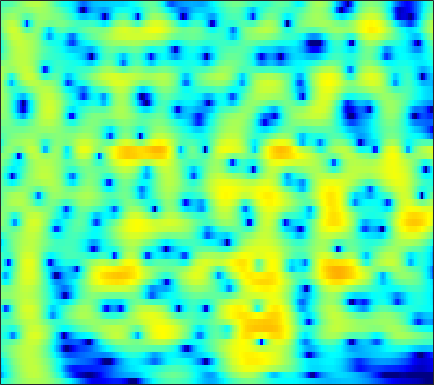

The data file committed next to this chart (first rows):
-5.8374, -5.1355, -4.2079, -3.309, -2.6627, -1.8467, -1.0924, -0.57346, 0.052836, 0.60134, 1.07, 1.3676, 1.6927, 1.9343, 2.0616, 2.1591, 2.1729, 2.1278, 1.9949, 1.781, 1.4854, 1.2103, 0.77574, 0.2597
-11.74, -9.702, -7.418, -5.495, -4.237, -2.762, -1.488, -0.6503, 0.3205, 1.137, 1.806, 2.215, 2.642, 2.933, 3.065, 3.126, 3.055, 2.916, 2.617, 2.184, 1.615, 1.097, 0.2821, -0.6794
-8.493, -7.364, -5.861, -4.407, -3.372, -2.084, -0.9164, -0.1299, 0.795, 1.575, 2.209, 2.588, 2.966, 3.198, 3.276, 3.252, 3.082, 2.857, 2.427, 1.847, 1.113, 0.4577, -0.5552, -1.737
-7.637, -6.311, -4.72, -3.3, -2.337, -1.175, -0.1497, 0.5312, 1.32, 1.97, 2.481, 2.771, 3.033, 3.15, 3.144, 3.011, 2.735, 2.436, 1.916, 1.259, 0.4691, -0.2074, -1.212, -2.32
-4.422, -3.583, -2.511, -1.508, -0.8086, 0.04868, 0.8125, 1.322, 1.912, 2.392, 2.758, 2.953, 3.101, 3.113, 3.031, 2.795, 2.409, 2.019, 1.361, 0.5455, -0.427, -1.259, -2.504, -3.901
-2.793, -2.268, -1.574, -0.8893, -0.3825, 0.2761, 0.9004, 1.339, 1.872, 2.331, 2.703, 2.916, 3.094, 3.14, 3.079, 2.854, 2.459, 2.046, 1.328, 0.4137, -0.7022, -1.677, -3.17, -4.902
-3.291, -3.034, -2.746, -2.466, -2.212, -1.755, -1.113, -0.5237, 0.3524, 1.246, 2.064, 2.591, 3.142, 3.499, 3.632, 3.622, 3.392, 3.074, 2.448, 1.587, 0.4839, -0.506, -2.041, -3.798
-4.585, -4.783, -5.623, -7.355, -9.467, -13.22, -12.55, -8.774, -4.571, -1.56, 0.6359, 1.884, 3.129, 3.97, 4.372, 4.631, 4.601, 4.407, 3.917, 3.17, 2.163, 1.227, -0.2666, -2.074
-3.975, -3.965, -4.211, -4.663, -5.04, -5.292, -4.846, -3.957, -2.354, -0.7018, 0.7512, 1.662, 2.625, 3.31, 3.641, 3.85, 3.797, 3.596, 3.137, 2.492, 1.684, 0.981, -0.07717, -1.262
-2.575, -2.539, -2.435, -2.202, -1.928, -1.438, -0.8459, -0.3339, 0.4142, 1.185, 1.889, 2.337, 2.789, 3.052, 3.113, 3.005, 2.673, 2.278, 1.569, 0.6848, -0.3214, -1.111, -2.136, -3.019
-3.337, -3.924, -4.318, -3.97, -3.25, -1.947, -0.5548, 0.4264, 1.569, 2.508, 3.241, 3.649, 3.986, 4.066, 3.945, 3.559, 2.905, 2.213, 0.988, -0.6623, -2.8, -4.775, -7.977, -11.42
-6.064, -9.275, -16.82, -14.09, -8.654, -4.307, -1.47, 0.1227, 1.748, 2.919, 3.727, 4.135, 4.434, 4.462, 4.306, 3.852, 3.118, 2.383, 1.139, -0.4458, -2.374, -4.045, -6.4, -8.416
-1.319, -1.759, -2.036, -1.864, -1.437, -0.5797, 0.3913, 1.092, 1.927, 2.619, 3.126, 3.364, 3.497, 3.433, 3.259, 2.833, 2.184, 1.57, 0.6113, -0.4841, -1.728, -2.716, -4.01, -5.164
0.4667, 0.3408, 0.3231, 0.4363, 0.5974, 0.9395, 1.391, 1.745, 2.18, 2.548, 2.823, 2.945, 2.972, 2.823, 2.603, 2.161, 1.551, 0.9757, 0.06475, -0.9842, -2.155, -3.112, -4.505, -6.006
-0.06972, -0.3383, -0.4811, -0.3196, -0.02205, 0.5192, 1.143, 1.628, 2.235, 2.726, 3.073, 3.234, 3.302, 3.171, 2.929, 2.453, 1.796, 1.17, 0.1485, -1.037, -2.337, -3.405, -4.969, -6.62
-3.921, -5.51, -6.571, -5.577, -4.036, -1.917, -0.1111, 1.009, 2.242, 3.197, 3.863, 4.177, 4.364, 4.309, 4.096, 3.57, 2.782, 2.04, 0.824, -0.6656, -2.426, -3.877, -5.974, -8.258
-6.07, -8.864, -11.38, -9.042, -6.43, -3.514, -1.126, 0.3728, 1.984, 3.22, 4.137, 4.598, 4.902, 4.888, 4.683, 4.101, 3.177, 2.294, 0.856, -0.9587, -3.156, -5.002, -7.926, -11.9
-2.911, -4.281, -5.834, -6.268, -5.683, -4.089, -2.057, -0.4705, 1.414, 2.898, 3.987, 4.559, 4.981, 4.984, 4.741, 4.099, 3.063, 2.005, 0.2898, -1.757, -4.109, -5.996, -8.233, -9.995
-3.28, -5.513, -10, -19.69, -16.45, -8.137, -3.447, -1.047, 1.302, 3.042, 4.239, 4.829, 5.276, 5.308, 5.049, 4.371, 3.265, 2.096, 0.0739, -2.592, -6.333, -10.24, -18.62, -20.93
-3.208, -3.626, -4.098, -4.098, -3.584, -2.488, -1.062, 0.08059, 1.427, 2.54, 3.406, 3.852, 4.156, 4.188, 4.001, 3.448, 2.605, 1.761, 0.3114, -1.392, -3.298, -4.81, -6.32, -6.974
-6.047, -5.235, -4.098, -3.001, -2.267, -1.239, -0.2439, 0.4322, 1.299, 2.029, 2.591, 2.907, 3.142, 3.169, 3.066, 2.73, 2.207, 1.715, 0.9098, 0.01781, -0.8823, -1.547, -2.282, -2.811
-8.422, -6.503, -4.552, -3.009, -2.101, -1.045, -0.1031, 0.4981, 1.214, 1.838, 2.319, 2.595, 2.858, 2.932, 2.881, 2.691, 2.306, 1.928, 1.334, 0.601, -0.1709, -0.7498, -1.559, -2.235
-4.423, -3.697, -2.732, -1.982, -1.42, -0.7411, -0.1242, 0.3765, 1.02, 1.635, 2.215, 2.572, 2.941, 3.16, 3.193, 3.086, 2.768, 2.384, 1.711, 0.8226, -0.264, -1.174, -2.555, -3.958
-0.9348, -0.9677, -1.111, -1.364, -1.582, -1.785, -1.722, -1.385, -0.5396, 0.5228, 1.601, 2.333, 3.086, 3.61, 3.836, 3.86, 3.648, 3.288, 2.516, 1.456, -0.04698, -1.475, -3.836, -7.272
0.6668, 0.1948, -0.8561, -2.35, -4.138, -7.622, -12.32, -11.8, -6.483, -2.515, 0.0855, 1.507, 2.869, 3.72, 4.118, 4.322, 4.222, 3.958, 3.327, 2.414, 1.158, -0.004681, -1.83, -4.041
0.6159, 0.2905, -0.3872, -1.399, -2.422, -3.934, -4.961, -4.759, -3.212, -1.292, 0.415, 1.392, 2.374, 3.007, 3.256, 3.415, 3.293, 3.092, 2.691, 2.075, 1.369, 0.6673, -0.3673, -1.508
-0.2247, 0.09069, 0.3678, 0.4207, 0.4775, 0.4362, 0.5497, 0.6864, 0.9939, 1.386, 1.729, 1.93, 2.011, 1.942, 1.775, 1.443, 1.092, 0.8322, 0.5669, 0.3705, 0.1719, -0.009231, -0.4002, -0.9615
-1.368, -0.3698, 0.5913, 1.3, 1.668, 2.066, 2.314, 2.455, 2.544, 2.518, 2.312, 2.028, 1.417, 0.449, -0.4832, -2.094, -3.704, -4.577, -4.603, -3.454, -2.208, -1.366, -0.6398, -0.3199
-1.719, -0.7149, 0.1847, 0.9455, 1.287, 1.721, 1.977, 2.134, 2.231, 2.167, 1.911, 1.522, 0.7381, -0.5706, -1.966, -4.779, -9.368, -14.69, -12.85, -6.949, -3.477, -1.829, -0.3524, 0.5061
-1.472, -1.302, -1.139, -1.084, -1.022, -0.8982, -0.6333, -0.3785, 0.0155, 0.3571, 0.5986, 0.6248, 0.4942, 0.1141, -0.3108, -0.9826, -1.616, -1.835, -1.699, -1.037, -0.1865, 0.4438, 1.078, 1.532
-1.857, -2.599, -3.732, -5.243, -6.207, -7.061, -6.552, -5.534, -3.937, -2.42, -1.225, -0.4784, 0.2222, 0.7413, 0.9962, 1.267, 1.468, 1.614, 1.834, 2.077, 2.294, 2.427, 2.528, 2.467
-2.138, -3.421, -5.769, -9.125, -13.08, -22.45, -16.36, -11.38, -7.296, -4.672, -2.739, -1.607, -0.3562, 0.6061, 1.205, 1.827, 2.33, 2.608, 2.911, 3.088, 3.186, 3.163, 3.053, 2.761
-1.214, -2.274, -3.772, -5.396, -6.402, -7.381, -7.424, -7.055, -5.968, -4.724, -3.325, -2.358, -1.073, 0.0257, 0.7502, 1.514, 2.114, 2.446, 2.76, 2.913, 2.967, 2.91, 2.735, 2.429
0.09273, -0.6146, -1.643, -2.714, -3.621, -4.807, -6.016, -6.688, -7.077, -6.317, -4.733, -3.29, -1.597, -0.1331, 0.6954, 1.582, 2.112, 2.383, 2.523, 2.568, 2.499, 2.443, 2.276, 2.07
0.6773, 0.5288, 0.07815, -0.5451, -1.426, -3.023, -5.865, -9.264, -21.23, -14.23, -6.27, -3.19, -0.3941, 1.332, 2.176, 2.768, 2.886, 2.68, 2.162, 1.543, 1.07, 0.9835, 1.195, 1.494
-3.062, -1.493, -0.07218, 0.5008, 0.6517, 0.3002, -0.2944, -0.8145, -1.177, -0.7207, 0.3677, 1.334, 2.443, 3.17, 3.448, 3.275, 2.534, 1.44, -0.8855, -4.824, -10.48, -9.83, -4.472, -1.334
-4.895, -3.282, -1.638, -0.5676, -0.002564, 0.4306, 0.7134, 0.8508, 1.065, 1.333, 1.641, 1.911, 2.147, 2.26, 2.154, 1.784, 1.009, 0.1368, -1.401, -3.291, -4.633, -4.609, -3.371, -1.787
-2.592, -2.156, -1.517, -0.9473, -0.6507, -0.2716, -0.03758, 0.1229, 0.3024, 0.4624, 0.6378, 0.7346, 0.8771, 0.9499, 0.9365, 0.8503, 0.6284, 0.4008, 0.05212, -0.294, -0.4813, -0.518, -0.3881, -0.1539
-1.528, -1.288, -1.057, -0.9102, -0.8565, -0.8525, -0.9009, -0.9453, -1.001, -0.9935, -0.9003, -0.7797, -0.5275, -0.2394, 0.02029, 0.3149, 0.5911, 0.7692, 0.9363, 1.088, 1.168, 1.212, 1.232, 1.171
-0.5064, -0.3878, -0.4651, -0.7284, -1.014, -1.576, -2.206, -2.716, -3.335, -3.734, -3.808, -3.563, -2.962, -2.121, -1.383, -0.46, 0.4254, 1.002, 1.643, 2.156, 2.473, 2.624, 2.666, 2.512
0.6229, 0.5116, 0.05671, -0.7314, -1.5, -2.89, -4.616, -6.176, -8.51, -10.81, -11.93, -11.04, -8.593, -5.892, -4.118, -1.983, -0.2631, 0.8256, 1.998, 2.844, 3.438, 3.702, 3.816, 3.682
1.287, 0.8806, 0.07291, -1.107, -2.342, -4.328, -6.919, -9.406, -13.39, -18.66, -22.88, -19.7, -14.09, -9.566, -6.745, -3.701, -1.297, 0.1731, 1.699, 2.821, 3.596, 3.937, 4.134, 4.04
1.643, 1.119, 0.1372, -1.169, -2.416, -4.438, -7.003, -9.386, -13.34, -18.99, -27.82, -22.45, -14.7, -9.649, -6.836, -3.752, -1.316, 0.08357, 1.603, 2.714, 3.428, 3.769, 3.945, 3.816
1.843, 1.246, 0.2562, -0.9701, -1.945, -3.401, -5.034, -6.297, -8.088, -9.72, -10.37, -9.637, -7.681, -5.326, -3.631, -1.642, -0.02241, 0.9789, 2.035, 2.772, 3.238, 3.421, 3.43, 3.194
1.714, 0.8475, -0.4804, -1.851, -2.771, -3.645, -4.02, -4.054, -3.919, -3.575, -3.033, -2.502, -1.637, -0.6781, 0.0469, 0.8823, 1.596, 2.038, 2.423, 2.652, 2.744, 2.677, 2.469, 2.102
1.867, 0.5103, -2.05, -5.606, -8.884, -10.72, -7.201, -4.746, -2.316, -0.6165, 0.5984, 1.27, 1.986, 2.475, 2.688, 2.813, 2.732, 2.539, 2.186, 1.793, 1.416, 1.193, 0.9504, 0.6531
2.572, 1.461, -0.4411, -2.857, -4.66, -5.328, -3.493, -1.697, 0.3196, 1.817, 2.853, 3.389, 3.757, 3.777, 3.562, 2.969, 1.956, 0.8899, -0.8425, -2.788, -4.259, -4.387, -3.607, -2.669
1.818, 1.542, 1.18, 0.8704, 0.7348, 0.8208, 1.217, 1.662, 2.294, 2.854, 3.252, 3.396, 3.341, 2.972, 2.471, 1.409, -0.1864, -1.809, -4.907, -9.912, -18.68, -16.32, -9.662, -6.389
-0.3748, 0.02396, 0.5281, 0.9962, 1.317, 1.732, 2.137, 2.421, 2.745, 2.968, 3.06, 3.003, 2.759, 2.291, 1.792, 0.8676, -0.323, -1.346, -2.874, -4.358, -5.416, -5.72, -5.518, -5.015
-3.186, -2.05, -0.8212, 0.1982, 0.8714, 1.598, 2.165, 2.492, 2.814, 2.99, 3.013, 2.917, 2.664, 2.253, 1.835, 1.157, 0.369, -0.2788, -1.153, -1.981, -2.685, -3.084, -3.49, -3.762
-5.019, -3.399, -1.631, -0.2241, 0.6357, 1.559, 2.248, 2.627, 2.96, 3.12, 3.114, 3.026, 2.776, 2.394, 2.014, 1.43, 0.7467, 0.1706, -0.6366, -1.444, -2.198, -2.712, -3.328, -3.826
-4.574, -3, -1.185, 0.2847, 1.149, 2.075, 2.724, 3.046, 3.278, 3.322, 3.219, 3.068, 2.766, 2.366, 2.01, 1.421, 0.6744, 0.01665, -1.008, -2.16, -3.355, -4.201, -5.013, -5.43
-3.225, -1.631, 0.1762, 1.587, 2.398, 3.142, 3.542, 3.638, 3.532, 3.21, 2.773, 2.408, 1.997, 1.673, 1.464, 1.077, 0.4724, -0.214, -1.539, -3.517, -6.379, -9.191, -12.28, -10.96
-1.5, 0.07179, 1.76, 2.975, 3.605, 4.032, 4.025, 3.719, 2.89, 1.58, -0.1232, -1.413, -2.326, -1.861, -1.088, -0.1445, 0.2999, 0.2127, -0.5184, -2.01, -4.322, -6.5, -8.767, -7.796
-0.4974, 0.628, 1.795, 2.62, 2.996, 3.172, 2.906, 2.373, 1.092, -1.055, -4.64, -9.225, -17.35, -8.547, -4.69, -1.764, -0.1979, 0.4119, 0.6654, 0.4773, 0.02537, -0.3322, -0.6905, -0.7702
-1.18, -0.4504, 0.3353, 0.9094, 1.187, 1.356, 1.252, 0.9942, 0.3997, -0.4551, -1.436, -2.03, -2.355, -1.939, -1.307, -0.387, 0.3822, 0.7977, 1.117, 1.2, 1.099, 0.9501, 0.6915, 0.4073
-2.317, -1.805, -1.216, -0.7563, -0.4808, -0.2064, 0.0008487, 0.1075, 0.2121, 0.2712, 0.3228, 0.3999, 0.5547, 0.797, 1.012, 1.313, 1.559, 1.673, 1.715, 1.61, 1.369, 1.094, 0.6421, 0.09925
-3.126, -2.875, -2.691, -2.578, -2.456, -2.151, -1.625, -1.123, -0.3928, 0.3327, 0.9908, 1.399, 1.876, 2.25, 2.47, 2.666, 2.738, 2.697, 2.513, 2.172, 1.667, 1.173, 0.375, -0.5762
